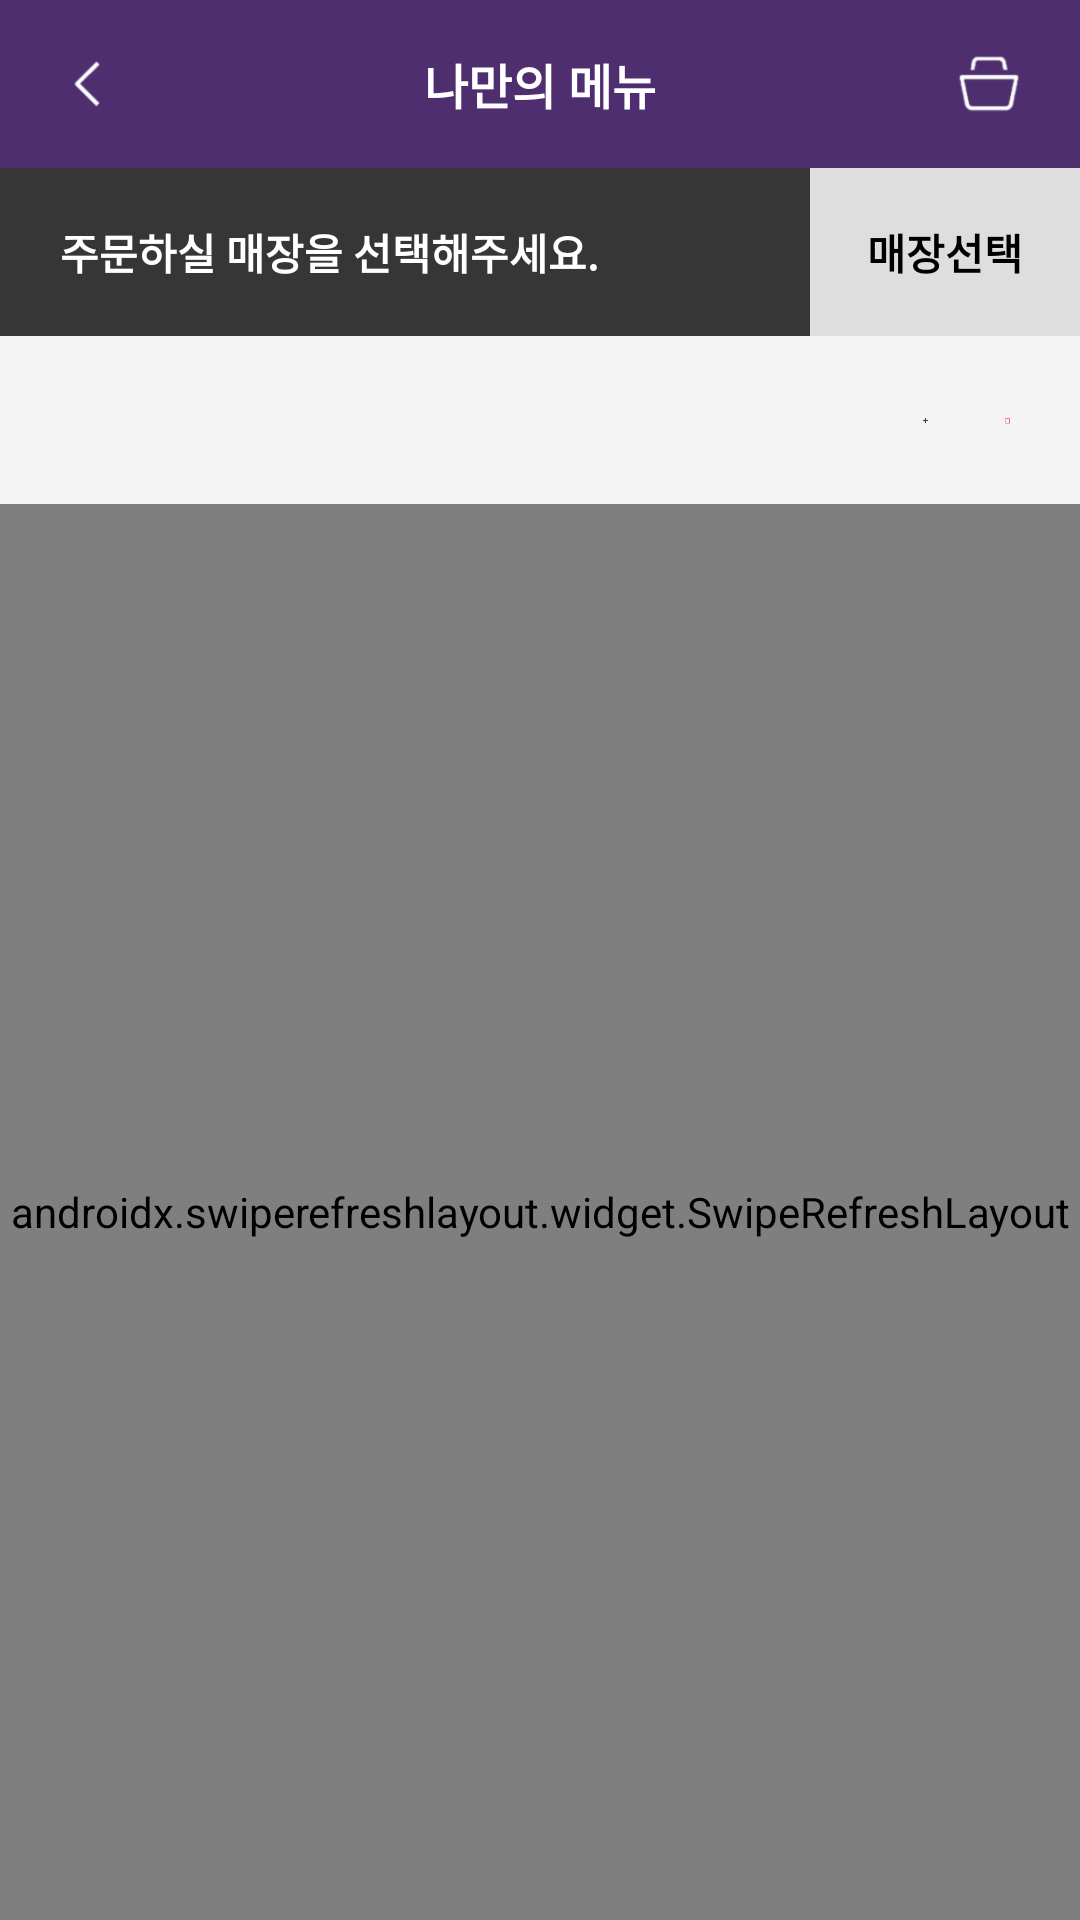

The Android layout XML behind this screen, and the referenced resources:
<!-- AndroidManifest.xml: application theme Theme.Rp_week3 -->
<!-- res/layout/my_menu.xml -->
<?xml version="1.0" encoding="utf-8"?>
<androidx.constraintlayout.widget.ConstraintLayout xmlns:android="http://schemas.android.com/apk/res/android"
    xmlns:app="http://schemas.android.com/apk/res-auto"
    xmlns:tools="http://schemas.android.com/tools"
    android:layout_width="match_parent"
    android:layout_height="match_parent"
    tools:context=".MyMenuActivity">

    <View
        android:id="@+id/top_bar_vi"
        android:layout_width="match_parent"
        android:layout_height="?attr/actionBarSize"
        android:background="#4F2E6F"
        app:layout_constraintLeft_toLeftOf="parent"
        app:layout_constraintRight_toRightOf="parent"
        app:layout_constraintTop_toTopOf="parent" />

    <ImageView
        android:id="@+id/back"
        android:layout_width="0dp"
        android:layout_height="0dp"
        android:layout_marginLeft="20dp"
        android:src="@drawable/back"
        app:layout_constraintBottom_toBottomOf="@+id/top_bar_vi"
        app:layout_constraintDimensionRatio="1:2"
        app:layout_constraintHorizontal_chainStyle="spread_inside"
        app:layout_constraintLeft_toLeftOf="parent"
        app:layout_constraintRight_toLeftOf="@+id/top_bar_txt"
        app:layout_constraintTop_toTopOf="@id/top_bar_vi" />

    <TextView
        android:id="@+id/top_bar_txt"
        android:layout_width="wrap_content"
        android:layout_height="wrap_content"
        android:text="나만의 메뉴"
        android:textColor="@color/white"
        android:textSize="16sp"
        android:textStyle="bold"
        app:layout_constraintBottom_toBottomOf="@+id/top_bar_vi"
        app:layout_constraintHorizontal_chainStyle="spread_inside"
        app:layout_constraintLeft_toRightOf="@+id/back"
        app:layout_constraintRight_toLeftOf="@+id/bag"
        app:layout_constraintTop_toTopOf="@+id/top_bar_vi" />

    <ImageView
        android:id="@+id/bag"
        android:layout_width="0dp"
        android:layout_height="0dp"
        android:layout_marginRight="20dp"
        android:src="@drawable/bag"
        app:layout_constraintBottom_toBottomOf="@+id/top_bar_vi"
        app:layout_constraintDimensionRatio="1:2.7"
        app:layout_constraintHorizontal_chainStyle="spread_inside"
        app:layout_constraintLeft_toRightOf="@+id/top_bar_txt"
        app:layout_constraintRight_toRightOf="parent"
        app:layout_constraintTop_toTopOf="@+id/top_bar_vi" />

    <androidx.constraintlayout.widget.Guideline
        android:id="@+id/ver_top_gl"
        android:layout_width="wrap_content"
        android:layout_height="wrap_content"
        android:orientation="vertical"
        app:layout_constraintGuide_percent="0.75" />

    <View
        android:id="@+id/top_store"
        android:layout_width="0dp"
        android:layout_height="?attr/actionBarSize"
        android:background="#363636"
        app:layout_constraintLeft_toLeftOf="parent"
        app:layout_constraintRight_toRightOf="@+id/ver_top_gl"
        app:layout_constraintTop_toBottomOf="@+id/top_bar_vi" />

    <TextView
        android:layout_width="wrap_content"
        android:layout_height="wrap_content"
        android:layout_marginLeft="20dp"
        android:text="주문하실 매장을 선택해주세요."
        android:textColor="@color/white"
        android:textStyle="bold"
        app:layout_constraintBottom_toBottomOf="@+id/top_store"
        app:layout_constraintLeft_toLeftOf="parent"
        app:layout_constraintTop_toTopOf="@+id/top_store" />

    <View
        android:id="@+id/top_store2"
        android:layout_width="0dp"
        android:layout_height="?attr/actionBarSize"
        android:background="#DEDEDE"
        app:layout_constraintLeft_toLeftOf="@+id/ver_top_gl"
        app:layout_constraintRight_toRightOf="parent"
        app:layout_constraintTop_toBottomOf="@+id/top_bar_vi" />

    <TextView
        android:layout_width="wrap_content"
        android:layout_height="wrap_content"
        android:text="매장선택"
        android:textColor="@color/black"
        android:textStyle="bold"
        app:layout_constraintBottom_toBottomOf="@+id/top_store2"
        app:layout_constraintLeft_toLeftOf="@+id/top_store2"
        app:layout_constraintRight_toRightOf="@+id/top_store2"
        app:layout_constraintTop_toTopOf="@+id/top_store2" />

    <View

        android:id="@+id/select_vi"
        android:layout_width="match_parent"
        android:layout_height="?attr/actionBarSize"
        android:background="#f5f4f4"

        app:layout_constraintLeft_toLeftOf="parent"
        app:layout_constraintRight_toRightOf="parent"
        app:layout_constraintTop_toBottomOf="@+id/top_store" />

    <CheckBox
        android:id="@+id/all_cb"
        android:layout_width="0dp"
        android:layout_height="0dp"
        android:layout_marginVertical="1dp"
        android:layout_marginLeft="20dp"
        android:background="@drawable/checkbox_selector"
        android:button="@null"
        app:layout_constraintBottom_toBottomOf="@+id/plus"
        app:layout_constraintDimensionRatio="1:1"
        app:layout_constraintLeft_toLeftOf="parent"
        app:layout_constraintTop_toTopOf="@id/plus" />


    <ImageView
        android:id="@+id/plus"
        android:layout_width="wrap_content"
        android:layout_height="0dp"
        android:layout_marginRight="20dp"
        android:adjustViewBounds="true"
        android:src="@drawable/plus"
        app:layout_constraintBottom_toBottomOf="@+id/select_vi"
        app:layout_constraintDimensionRatio="1:0.3"
        app:layout_constraintRight_toLeftOf="@+id/trash_can"
        app:layout_constraintTop_toTopOf="@id/select_vi" />


    <ImageView
        android:id="@+id/trash_can"
        android:layout_width="wrap_content"
        android:layout_height="0dp"
        android:layout_marginRight="20dp"
        android:adjustViewBounds="true"
        android:src="@drawable/trash_can"
        app:layout_constraintBottom_toBottomOf="@+id/select_vi"
        app:layout_constraintDimensionRatio="1:0.3"
        app:layout_constraintRight_toRightOf="parent"
        app:layout_constraintTop_toTopOf="@id/select_vi" />


    <androidx.swiperefreshlayout.widget.SwipeRefreshLayout
        android:id="@+id/lv_swipe"
        android:layout_width="match_parent"
        android:layout_height="0dp"
        app:layout_constraintBottom_toBottomOf="parent"
        app:layout_constraintLeft_toLeftOf="parent"
        app:layout_constraintRight_toRightOf="parent"
        app:layout_constraintTop_toBottomOf="@id/select_vi">

        <ListView
            android:id="@+id/my_menu_lv"
            android:layout_width="match_parent"
            android:layout_height="0dp"
            android:choiceMode="multipleChoice"
            android:divider="#f5f5f5"
            android:dividerHeight="10dp"
            tools:listitem="@layout/my_menu_item"
            app:layout_constraintBottom_toBottomOf="parent"
            app:layout_constraintLeft_toLeftOf="parent"
            app:layout_constraintRight_toRightOf="parent"
            app:layout_constraintTop_toBottomOf="@id/select_vi"/>
    </androidx.swiperefreshlayout.widget.SwipeRefreshLayout>

</androidx.constraintlayout.widget.ConstraintLayout>
<!-- res/layout/my_menu_item.xml (included above) -->
<?xml version="1.0" encoding="utf-8"?>
<androidx.constraintlayout.widget.ConstraintLayout xmlns:android="http://schemas.android.com/apk/res/android"
    xmlns:app="http://schemas.android.com/apk/res-auto"
    android:layout_width="match_parent"
    android:layout_height="wrap_content"
    android:paddingHorizontal="20dp"
    android:paddingTop="20dp"
    android:paddingBottom="30dp"
    android:id="@+id/item_cl"
    android:descendantFocusability="blocksDescendants"
    >


    <CheckBox
        android:layout_margin="1.5dp"
        android:id="@+id/my_menu_item_cb"
        android:layout_width="0dp"
        android:layout_height="0dp"
        android:background="@drawable/checkbox_selector2"
        android:button="@null"
        android:gravity="top"
        app:layout_constraintDimensionRatio="1:1"
        app:layout_constraintLeft_toLeftOf="parent"
        app:layout_constraintRight_toLeftOf="@+id/my_menu_item_iv"
        app:layout_constraintTop_toTopOf="@id/my_menu_item_name"
        app:layout_constraintBottom_toBottomOf="@+id/my_menu_item_name"/>

    <ImageView
        android:paddingLeft="9dp"
        android:scaleType="centerInside"
        android:paddingRight="20dp"
        android:adjustViewBounds="true"
        android:id="@+id/my_menu_item_iv"
        android:layout_width="wrap_content"
        android:layout_height="0dp"
        android:src="@drawable/bag_menu1"
        app:layout_constraintBottom_toBottomOf="parent"
        app:layout_constraintLeft_toRightOf="@+id/my_menu_item_cb"
        app:layout_constraintRight_toLeftOf="@+id/my_menu_item_name"
        app:layout_constraintTop_toTopOf="parent" />

    <TextView
        android:id="@+id/my_menu_item_name"
        android:layout_width="wrap_content"
        android:layout_height="wrap_content"
        android:text="(S)헤이즐넛 아이스 커피"
        android:textColor="@color/black"
        android:textSize="13sp"
        android:textStyle="bold"
        app:layout_constraintBottom_toTopOf="@id/my_menu_item_price"
        app:layout_constraintLeft_toRightOf="@+id/my_menu_item_iv"
        app:layout_constraintTop_toTopOf="parent"
        app:layout_constraintVertical_chainStyle="packed" />

    <TextView
        android:id="@+id/my_menu_item_price"
        android:layout_width="wrap_content"
        android:layout_height="wrap_content"
        android:layout_marginTop="4dp"
        android:text="6,000원"
        android:textColor="#4F2E6F"
        android:textSize="13sp"
        android:textStyle="bold"

        app:layout_constraintBottom_toTopOf="@+id/my_menu_item_size"
        app:layout_constraintLeft_toRightOf="@+id/my_menu_item_iv"
        app:layout_constraintTop_toBottomOf="@+id/my_menu_item_name"
        app:layout_constraintVertical_chainStyle="packed" />

    <TextView
        android:id="@+id/my_menu_item_size"
        android:layout_width="wrap_content"
        android:layout_height="wrap_content"
        android:layout_marginTop="15dp"
        android:text="Small"
        android:textColor="@color/black"
        android:textSize="13sp"
        android:textStyle="bold"
        app:layout_constraintBottom_toBottomOf="parent"
        app:layout_constraintLeft_toRightOf="@+id/my_menu_item_iv"
        app:layout_constraintTop_toBottomOf="@+id/my_menu_item_price"
        app:layout_constraintVertical_chainStyle="packed" />
    <TextView
        android:id="@+id/my_menu_item_cup"
        android:layout_width="wrap_content"
        android:layout_height="wrap_content"
        android:layout_marginTop="15dp"
        android:text=" 머그컵"
        android:textColor="@color/black"
        android:textSize="13sp"
        android:textStyle="bold"
        app:layout_constraintBottom_toBottomOf="parent"
        app:layout_constraintLeft_toRightOf="@+id/my_menu_item_size"
        app:layout_constraintTop_toBottomOf="@+id/my_menu_item_price"
        app:layout_constraintVertical_chainStyle="packed" />

    <ImageView
        android:layout_width="wrap_content"
        android:layout_height="0dp"
        android:adjustViewBounds="true"
        android:src="@drawable/adjust_icon"
        app:layout_constraintBottom_toBottomOf="parent"
        app:layout_constraintDimensionRatio="1:0.7"
        app:layout_constraintRight_toRightOf="parent"
        app:layout_constraintTop_toTopOf="parent" />

</androidx.constraintlayout.widget.ConstraintLayout>
<!-- resources referenced by this layout -->
<resources>
  <!-- drawable adjust_icon: png bitmap (drawable, 613 bytes) -->
  <!-- drawable back: png bitmap (drawable, 2587 bytes) -->
  <!-- drawable bag: png bitmap (drawable, 3420 bytes) -->
  <!-- drawable bag_menu1: png bitmap (drawable, 41952 bytes) -->
  <!-- drawable checkbox_selector (drawable) -->
  <?xml version="1.0" encoding="utf-8"?>
  <selector xmlns:android="http://schemas.android.com/apk/res/android">
  
      <item android:state_checked="true"
          android:drawable="@drawable/big_cb_o">
  
      </item>
  
      <item android:state_checked="false"
          android:drawable="@drawable/big_cb">
  
      </item>
  
  </selector>
  <!-- drawable checkbox_selector2 (drawable) -->
  <?xml version="1.0" encoding="utf-8"?>
  <selector xmlns:android="http://schemas.android.com/apk/res/android">
  
      <item android:state_checked="true"
          android:drawable="@drawable/small_cb_o">
  
      </item>
  
      <item android:state_checked="false"
          android:drawable="@drawable/small_cb">
  
      </item>
  
  </selector>
  <!-- drawable plus: png bitmap (drawable, 1056 bytes) -->
  <!-- drawable trash_can: png bitmap (drawable, 1671 bytes) -->
  <style name="Theme.Rp_week3" parent="Theme.MaterialComponents.DayNight.NoActionBar">
          
          <item name="colorPrimary">@color/purple_500</item>
          <item name="colorPrimaryVariant">@color/purple_700</item>
          <item name="colorOnPrimary">@color/white</item>
          
          <item name="colorSecondary">@color/teal_200</item>
          <item name="colorSecondaryVariant">@color/teal_700</item>
          <item name="colorOnSecondary">@color/black</item>
          
          <item name="android:statusBarColor" tools:targetApi="l">?attr/colorPrimaryVariant</item>
          
          <item name="android:windowFullscreen">true</item>
      </style>
  <!-- drawable big_cb_o: png bitmap (drawable, 2097 bytes) -->
  <!-- drawable big_cb: png bitmap (drawable, 681 bytes) -->
  <!-- drawable small_cb_o: png bitmap (drawable, 1804 bytes) -->
  <!-- drawable small_cb: png bitmap (drawable, 547 bytes) -->
  <!-- not gathered from this repository: default colours our renderer supplied (Android Studio template values) -->
  <color name="purple_500">#FF6200EE</color>
  <color name="purple_700">#FF3700B3</color>
  <color name="teal_200">#FF03DAC5</color>
  <color name="teal_700">#FF018786</color>
  <color name="black">#FF000000</color>
  <color name="white">#FFFFFFFF</color>
</resources>
